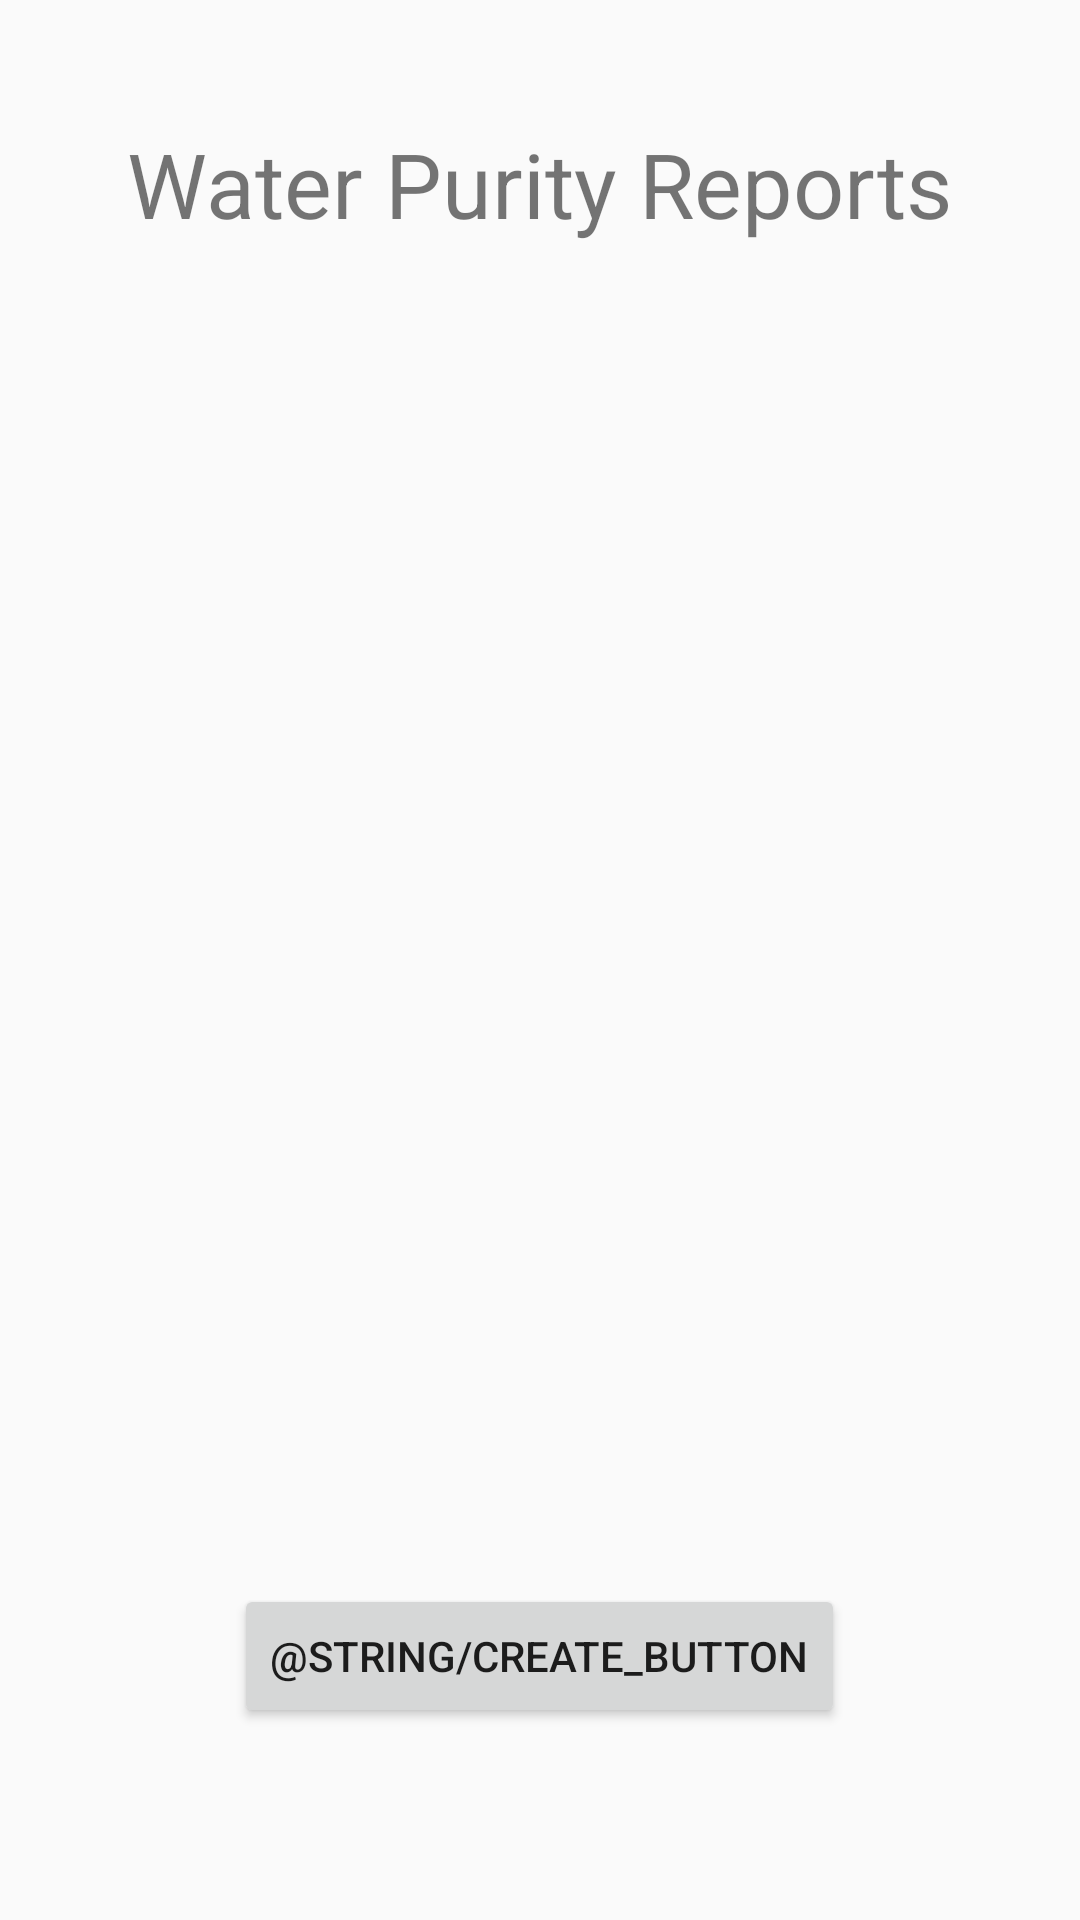

Produce the Android XML layout that renders to this screen, including the resource entries it uses.
<!-- AndroidManifest.xml: application theme AppTheme -->
<!-- res/layout/report_layout.xml -->
<?xml version="1.0" encoding="utf-8"?>
<RelativeLayout xmlns:android="http://schemas.android.com/apk/res/android"
    android:layout_width="match_parent"
    android:layout_height="match_parent">

    <ListView
        android:layout_width="match_parent"
        android:layout_height="wrap_content"
        android:layout_below="@+id/textView3"
        android:layout_alignParentLeft="true"
        android:layout_alignParentStart="true"
        android:id="@+id/report_list" />

    <TextView
        android:text="@string/water_report"
        android:layout_width="wrap_content"
        android:layout_height="wrap_content"
        android:layout_marginTop="41dp"
        android:id="@+id/textView3"
        android:layout_alignParentTop="true"
        android:layout_centerHorizontal="true"
        android:textSize="30sp" />

    <Button
        android:text="@string/create_button"
        android:layout_width="wrap_content"
        android:layout_height="wrap_content"
        android:id="@+id/create_report"
        android:layout_marginBottom="64dp"
        android:layout_alignParentBottom="true"
        android:layout_centerHorizontal="true" />
</RelativeLayout>
<!-- resources referenced by this layout -->
<resources>
  <string name="water_report">Water Purity Reports</string>
  <style name="AppTheme" parent="Theme.AppCompat.Light.DarkActionBar">
          
          <item name="actionOverflowMenuStyle">@style/OverflowMenu</item>
          <item name="colorPrimary">@color/colorPrimary</item>
          <item name="colorPrimaryDark">@color/colorPrimaryDark</item>
          <item name="colorAccent">@color/colorAccent</item>
      </style>
  <style name="OverflowMenu" parent="Widget.AppCompat.PopupMenu.Overflow">
          <item name="android:windowDisablePreview">true</item>
          <item name="overlapAnchor">false</item>
          <item name="android:dropDownVerticalOffset">5.0dp</item>
          
      </style>
  <color name="colorPrimary">#3fb8af</color>
  <color name="colorPrimaryDark">#FF3D7F</color>
  <color name="colorAccent">#DAD8A7</color>
</resources>
